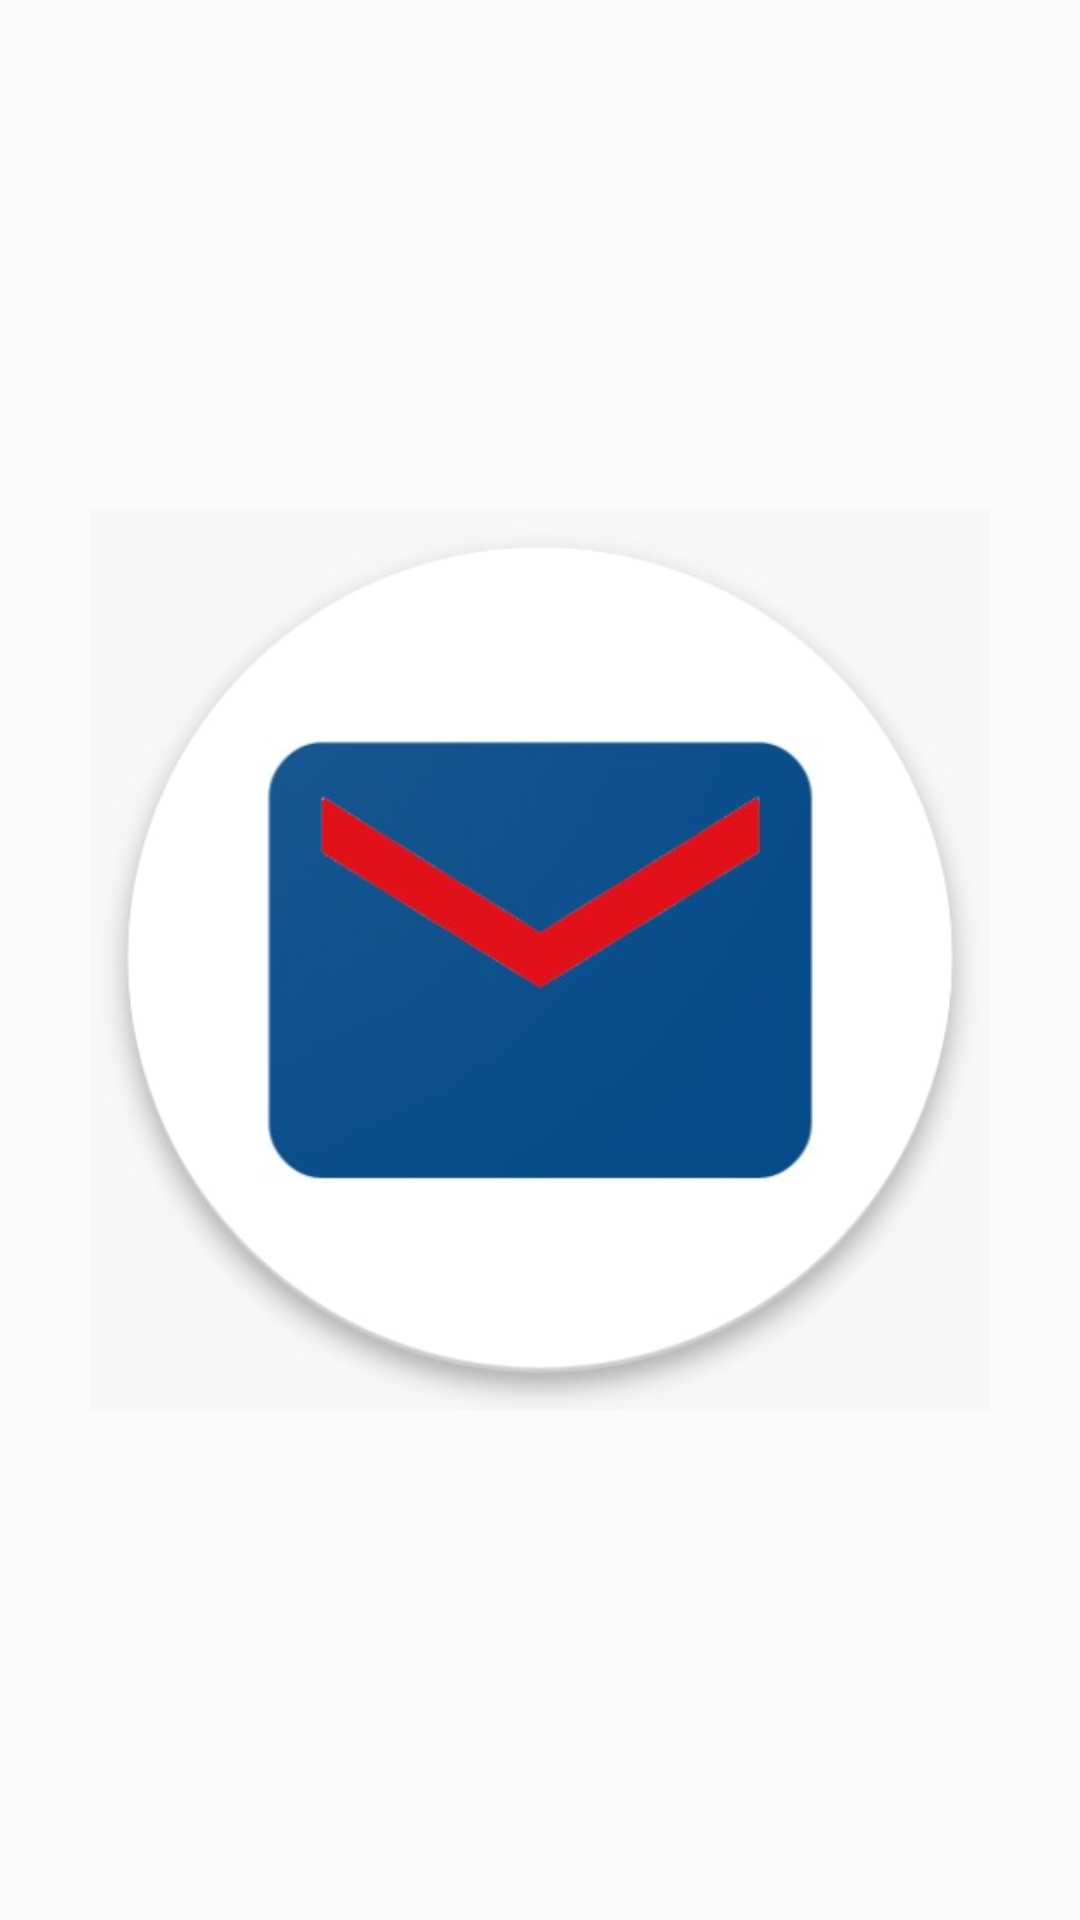

Reconstruct the res/layout file that produces this screen, plus the resources it refers to.
<!-- AndroidManifest.xml: application theme AppTheme -->
<!-- res/layout/activity_splash.xml -->
<?xml version="1.0" encoding="utf-8"?>

<RelativeLayout xmlns:android="http://schemas.android.com/apk/res/android"
    xmlns:app="http://schemas.android.com/apk/res-auto"
    xmlns:tools="http://schemas.android.com/tools"
    android:layout_width="match_parent"
    android:layout_height="match_parent"
    tools:context="com.example.tensorflowtrial.splashActivity">

    <ImageView
        android:layout_width="300dp"
        android:layout_height="300dp"
        android:layout_centerInParent="true"
        android:src="@drawable/logo"
        android:id="@+id/logo"
        />

</RelativeLayout>
<!-- resources referenced by this layout -->
<resources>
  <!-- drawable logo: jpeg bitmap (drawable, 16281 bytes) -->
  <style name="AppTheme" parent="Theme.AppCompat.Light.DarkActionBar">
          
          <item name="colorPrimary">@color/colorPrimary</item>
          <item name="colorPrimaryDark">@color/colorPrimaryDark</item>
          <item name="colorAccent">@color/colorAccent</item>
      </style>
  <color name="colorPrimary">#133468</color>
  <color name="colorPrimaryDark">#000</color>
  <color name="colorAccent">#000</color>
</resources>
